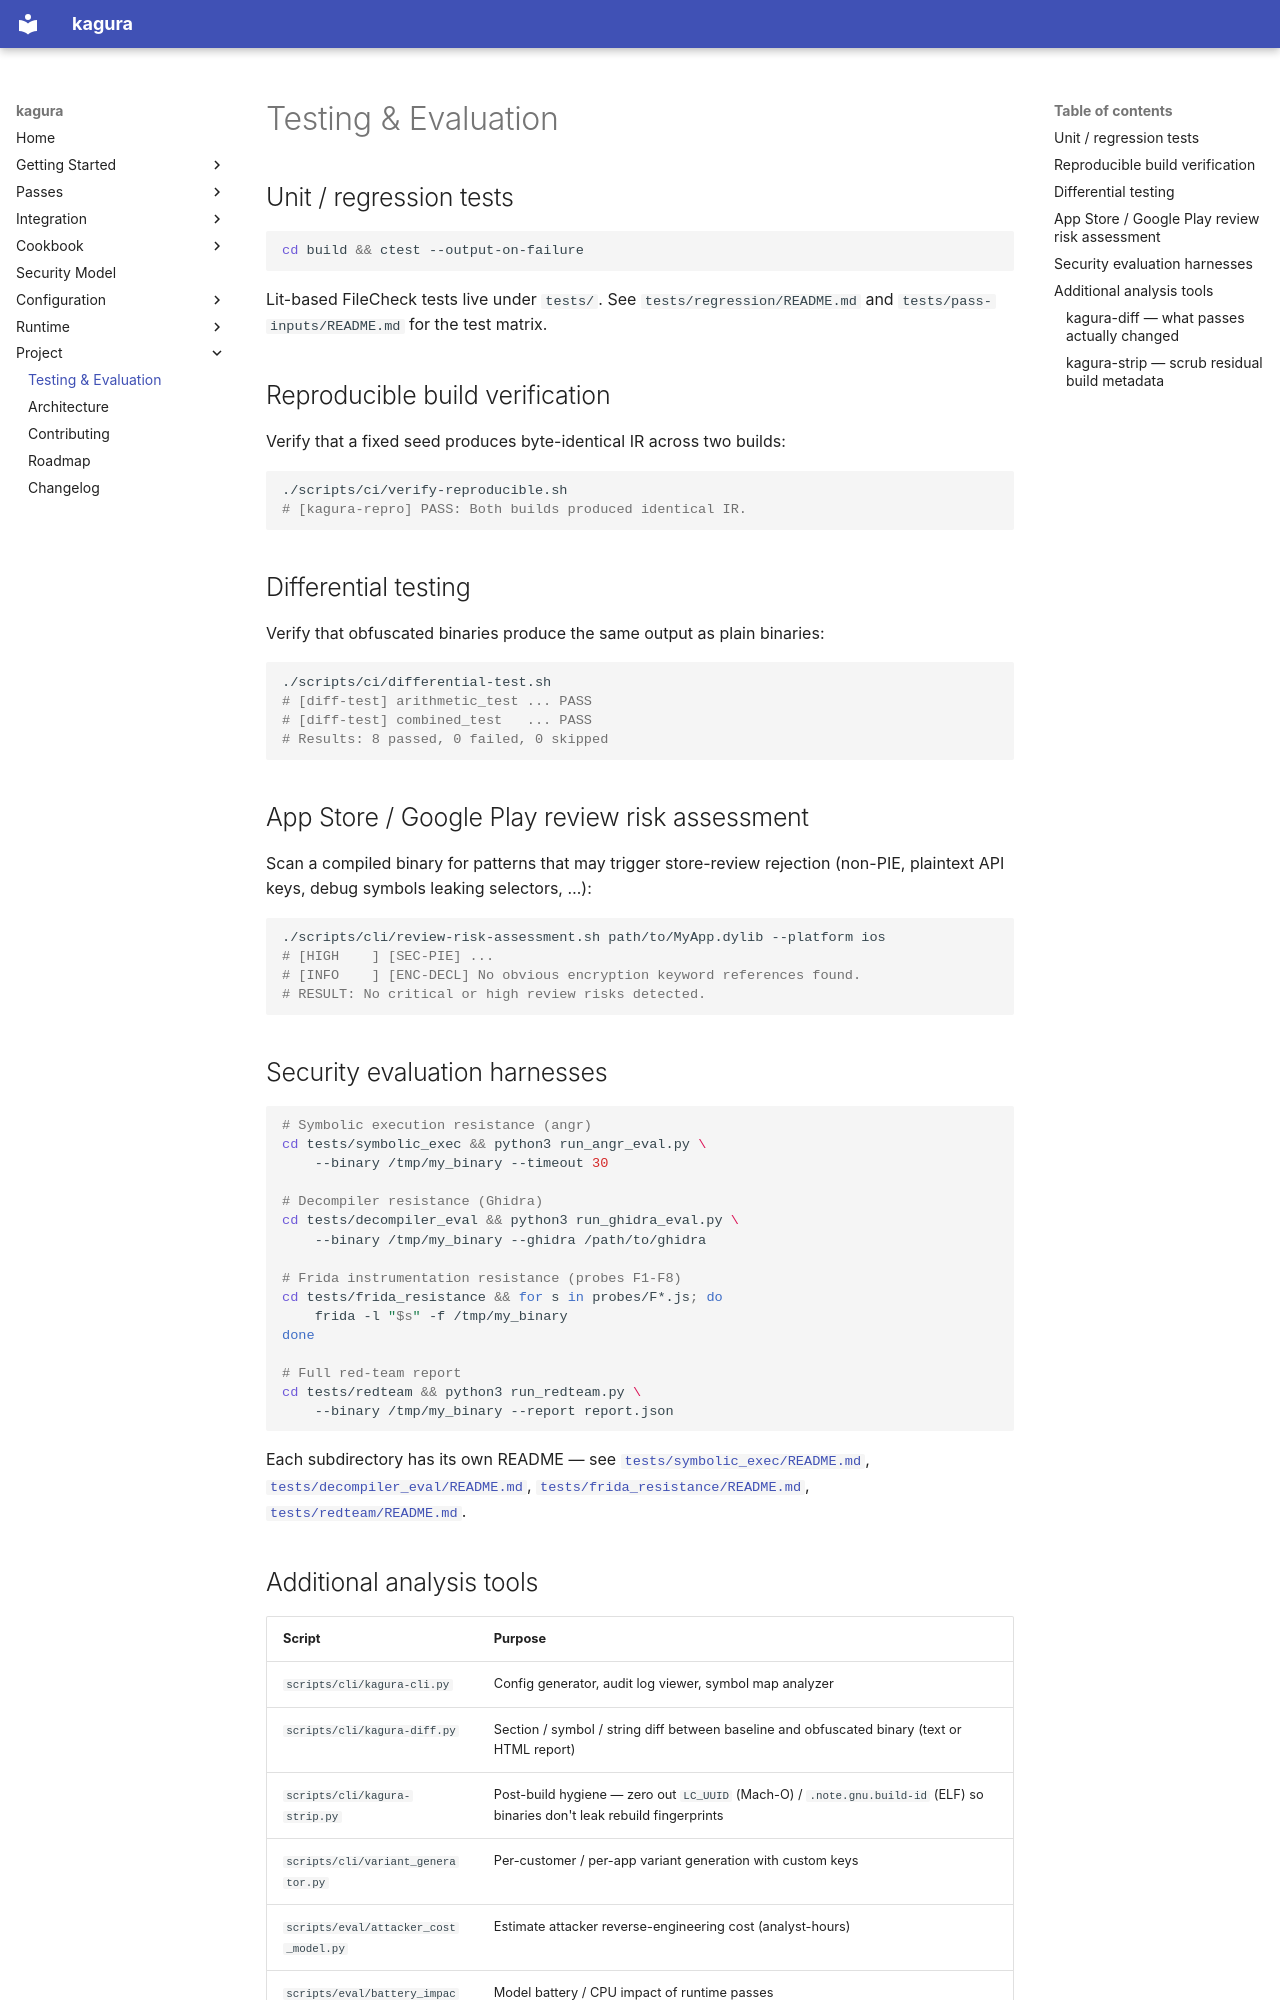

repository: qusamulab/kagura · page: testing/index.html · generator: mkdocs

# Testing & Evaluation

## Unit / regression tests

```bash
cd build && ctest --output-on-failure
```

Lit-based FileCheck tests live under `tests/`. See
`tests/regression/README.md` and `tests/pass-inputs/README.md` for the test
matrix.

## Reproducible build verification

Verify that a fixed seed produces byte-identical IR across two builds:

```bash
./scripts/ci/verify-reproducible.sh
# [kagura-repro] PASS: Both builds produced identical IR.
```

## Differential testing

Verify that obfuscated binaries produce the same output as plain binaries:

```bash
./scripts/ci/differential-test.sh
# [diff-test] arithmetic_test ... PASS
# [diff-test] combined_test   ... PASS
# Results: 8 passed, 0 failed, 0 skipped
```

## App Store / Google Play review risk assessment

Scan a compiled binary for patterns that may trigger store-review rejection
(non-PIE, plaintext API keys, debug symbols leaking selectors, …):

```bash
./scripts/cli/review-risk-assessment.sh path/to/MyApp.dylib --platform ios
# [HIGH    ] [SEC-PIE] ...
# [INFO    ] [ENC-DECL] No obvious encryption keyword references found.
# RESULT: No critical or high review risks detected.
```

## Security evaluation harnesses

```bash
# Symbolic execution resistance (angr)
cd tests/symbolic_exec && python3 run_angr_eval.py \
    --binary /tmp/my_binary --timeout 30

# Decompiler resistance (Ghidra)
cd tests/decompiler_eval && python3 run_ghidra_eval.py \
    --binary /tmp/my_binary --ghidra /path/to/ghidra

# Frida instrumentation resistance (probes F1-F8)
cd tests/frida_resistance && for s in probes/F*.js; do
    frida -l "$s" -f /tmp/my_binary
done

# Full red-team report
cd tests/redteam && python3 run_redteam.py \
    --binary /tmp/my_binary --report report.json
```

Each subdirectory has its own README — see
[`tests/symbolic_exec/README.md`](https://github.com/qusamulab/kagura/tree/main/tests/symbolic_exec),
[`tests/decompiler_eval/README.md`](https://github.com/qusamulab/kagura/tree/main/tests/decompiler_eval),
[`tests/frida_resistance/README.md`](https://github.com/qusamulab/kagura/tree/main/tests/frida_resistance),
[`tests/redteam/README.md`](https://github.com/qusamulab/kagura/tree/main/tests/redteam).
